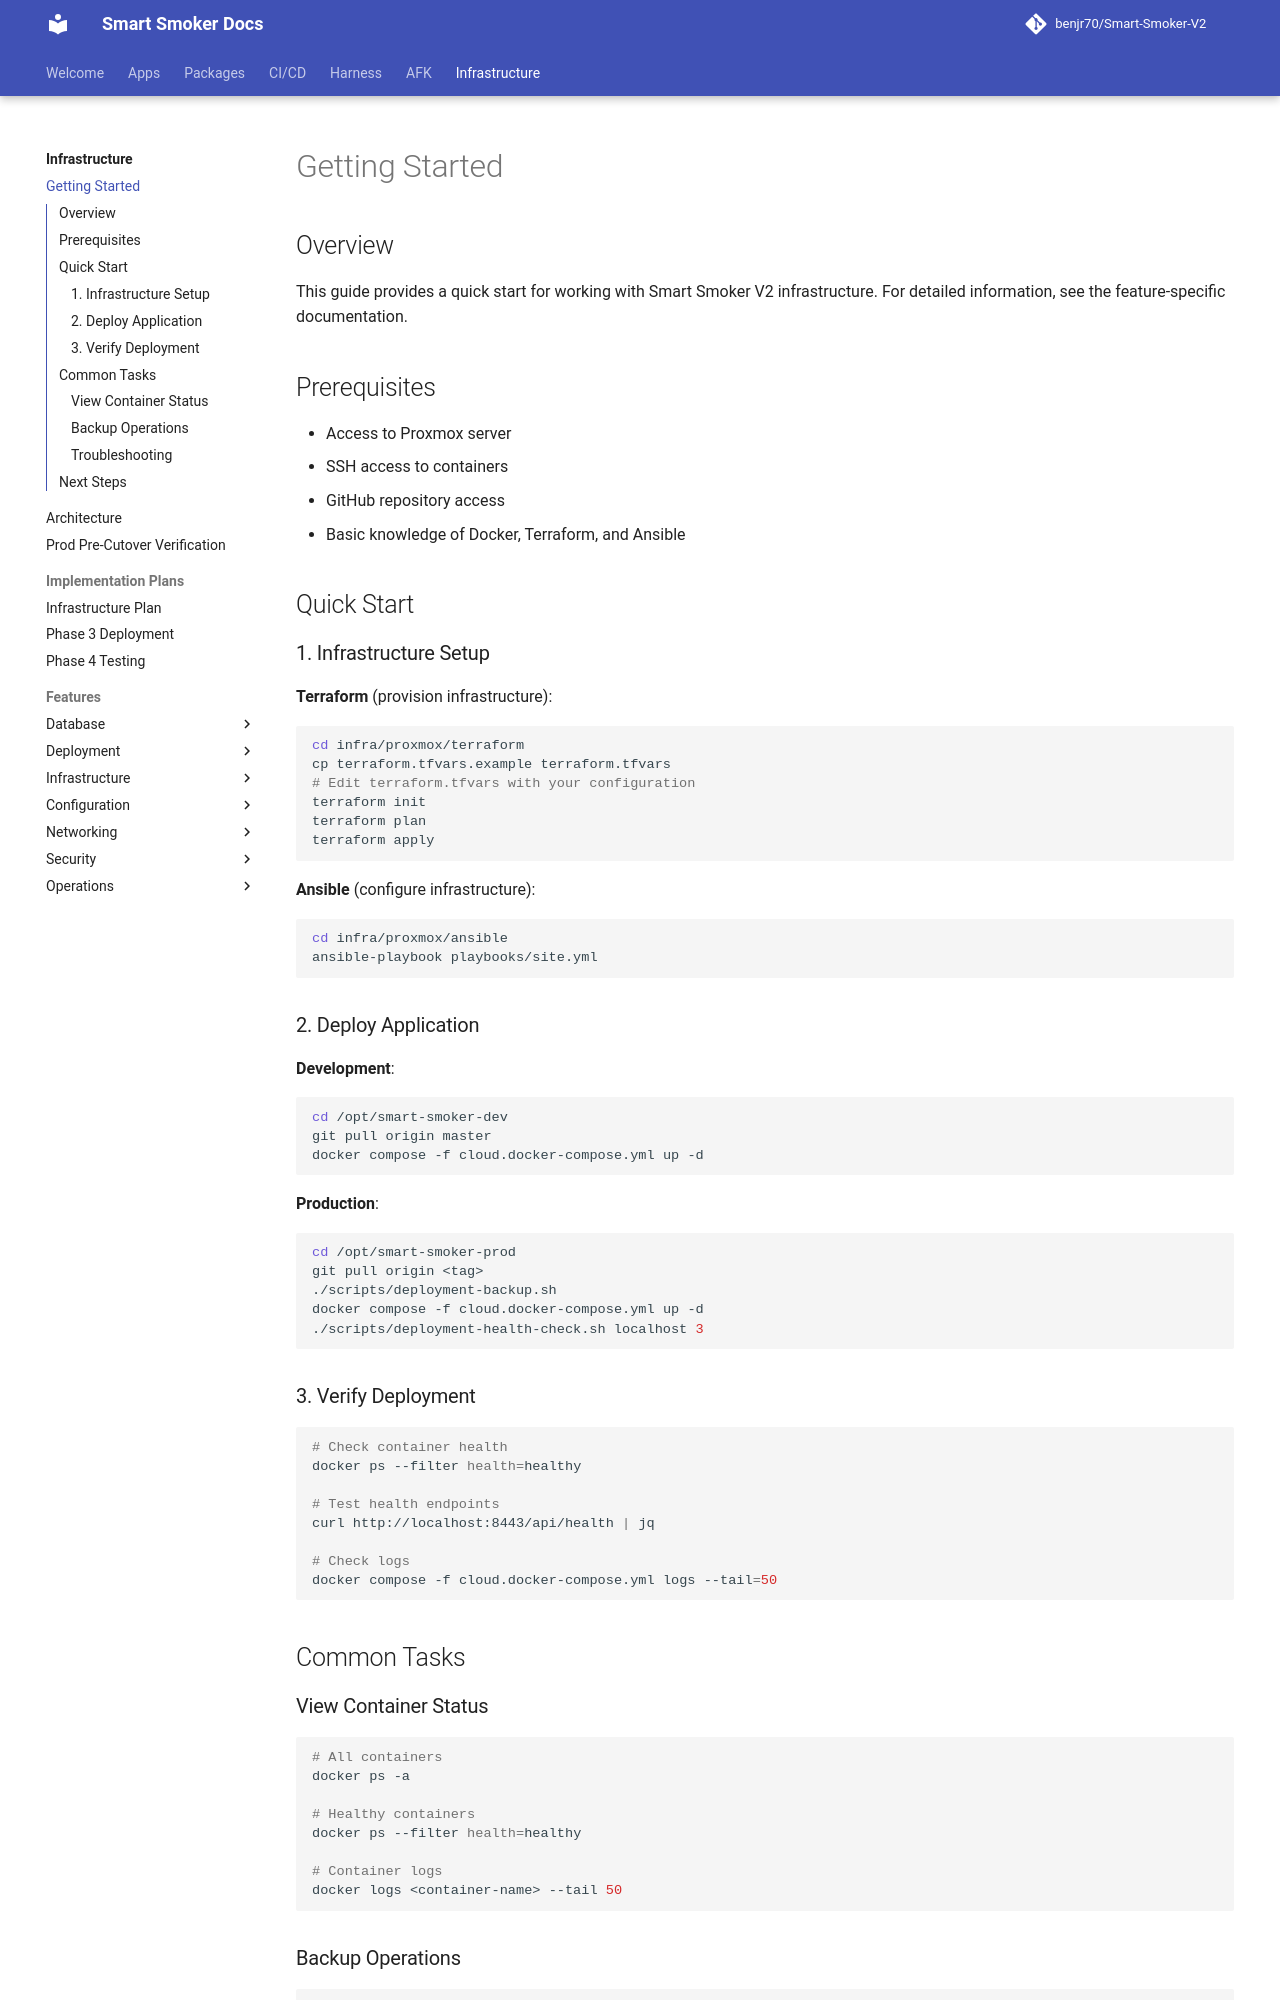

repository: benjr70/Smart-Smoker-V2 · page: Infrastructure/guides/getting-started/index.html · generator: mkdocs

# Getting Started

## Overview

This guide provides a quick start for working with Smart Smoker V2 infrastructure. For detailed information, see the feature-specific documentation.

## Prerequisites

- Access to Proxmox server
- SSH access to containers
- GitHub repository access
- Basic knowledge of Docker, Terraform, and Ansible

## Quick Start

### 1. Infrastructure Setup

**Terraform** (provision infrastructure):
```bash
cd infra/proxmox/terraform
cp terraform.tfvars.example terraform.tfvars
# Edit terraform.tfvars with your configuration
terraform init
terraform plan
terraform apply
```

**Ansible** (configure infrastructure):
```bash
cd infra/proxmox/ansible
ansible-playbook playbooks/site.yml
```

### 2. Deploy Application

**Development**:
```bash
cd /opt/smart-smoker-dev
git pull origin master
docker compose -f cloud.docker-compose.yml up -d
```

**Production**:
```bash
cd /opt/smart-smoker-prod
git pull origin <tag>
./scripts/deployment-backup.sh
docker compose -f cloud.docker-compose.yml up -d
./scripts/deployment-health-check.sh localhost 3
```

### 3. Verify Deployment

```bash
# Check container health
docker ps --filter health=healthy

# Test health endpoints
curl http://localhost:8443/api/health | jq

# Check logs
docker compose -f cloud.docker-compose.yml logs --tail=50
```

## Common Tasks

### View Container Status

```bash
# All containers
docker ps -a

# Healthy containers
docker ps --filter health=healthy

# Container logs
docker logs <container-name> --tail 50
```
